10-way image classification set "data" from GitHub (ddhira123/Bird-Identification); label vocabulary: bangau leher hitam, cendrawasih merah, Bali myna, ekek geling, gelatik jawa, Sumba hornbill, kakatua raja, merak hijau, paok bidadari, raja udang kalung biru jawa.

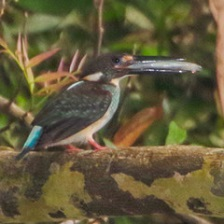
Label: raja udang kalung biru jawa

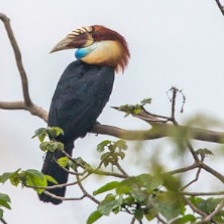
Label: Sumba hornbill

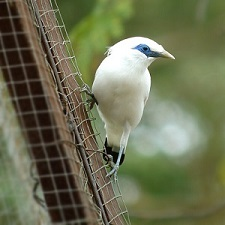
Label: Bali myna

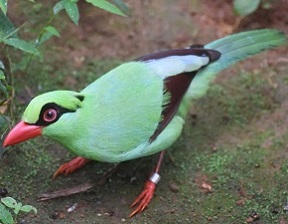
Label: ekek geling

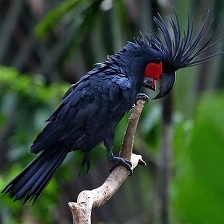
Label: kakatua raja

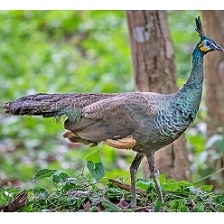
Label: merak hijau
